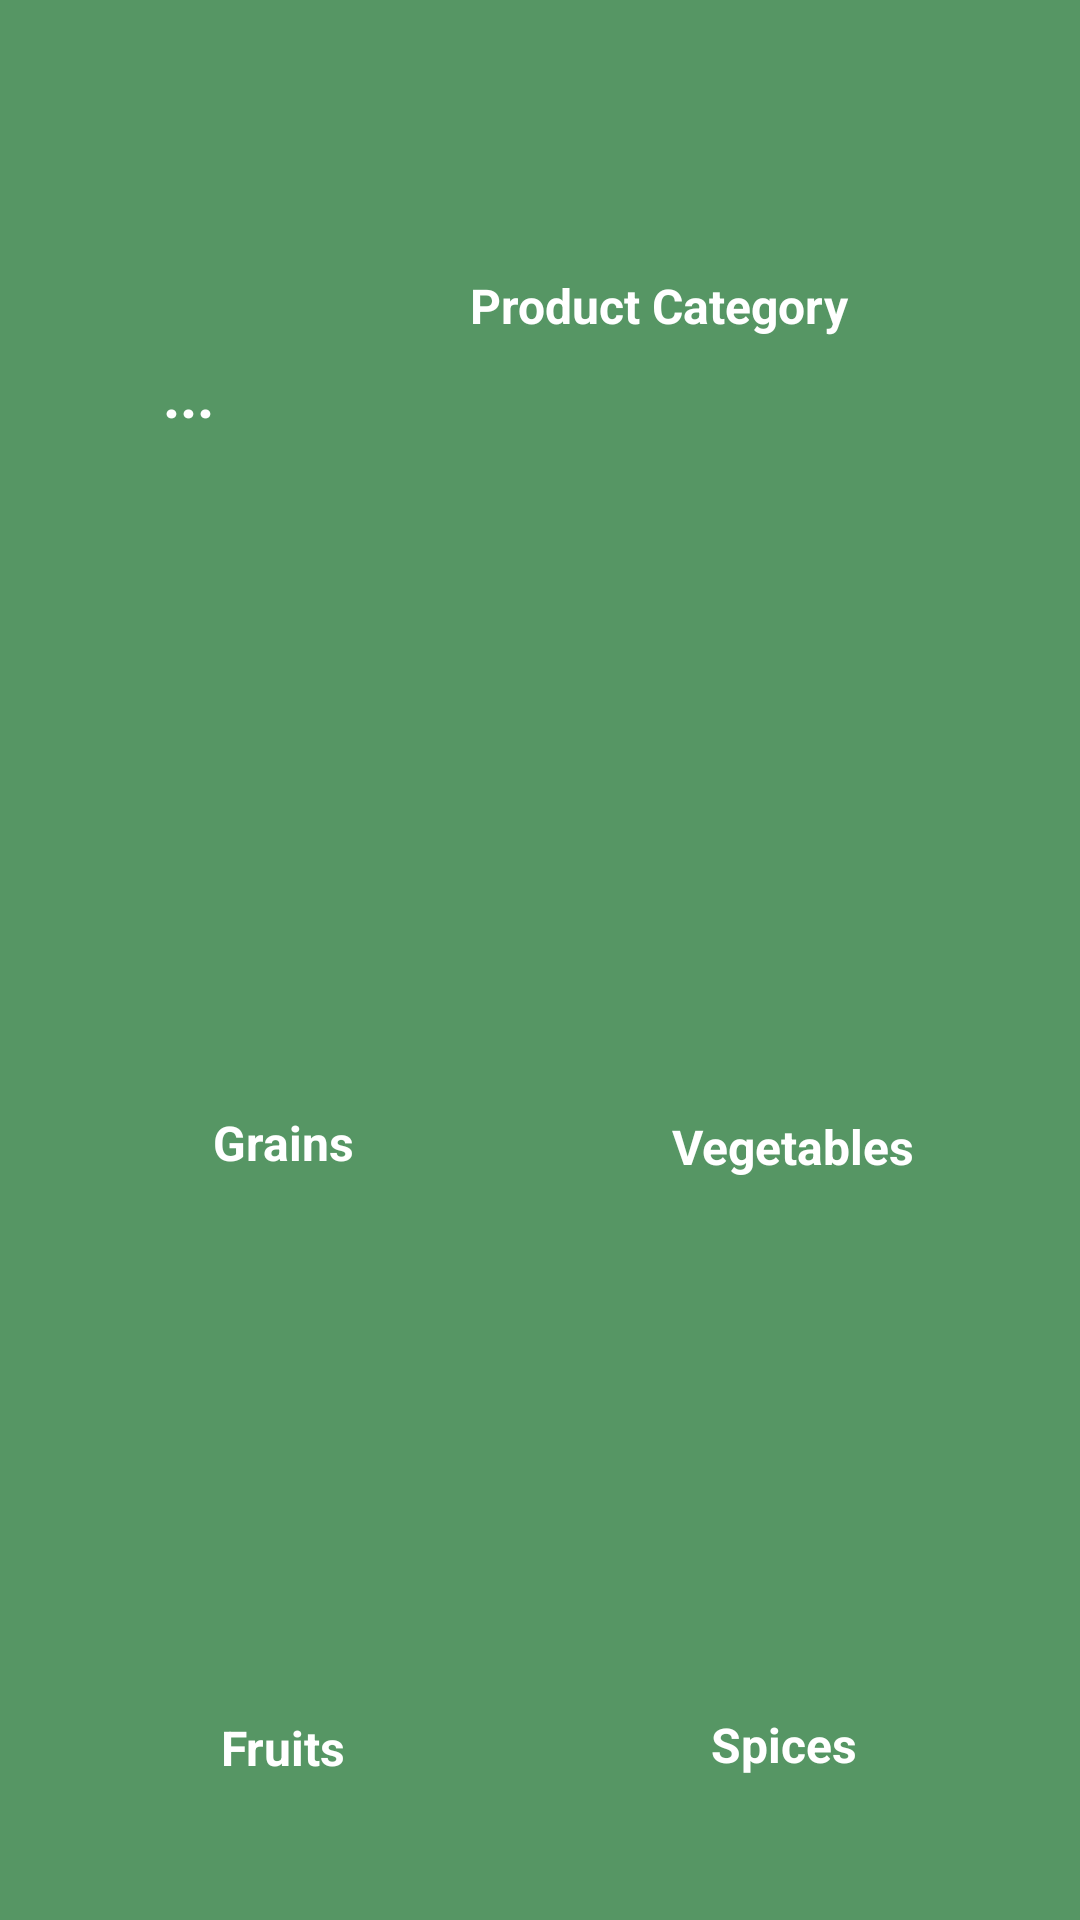

Write the Android layout XML for this screen, with the resource values it uses.
<!-- AndroidManifest.xml: application theme Theme.Agri -->
<!-- res/layout/activity_merchant_product_category.xml -->
<?xml version="1.0" encoding="utf-8"?>
<androidx.constraintlayout.widget.ConstraintLayout xmlns:android="http://schemas.android.com/apk/res/android"
    xmlns:app="http://schemas.android.com/apk/res-auto"
    xmlns:tools="http://schemas.android.com/tools"
    android:layout_width="match_parent"
    android:layout_height="match_parent"
    tools:context=".MerchantProductCategory"
    android:background="#569664"> 

    <ImageView
        android:id="@+id/vegetable"
        android:layout_width="141dp"
        android:layout_height="102dp"
        android:layout_marginTop="10dp"
        app:layout_constraintBottom_toBottomOf="parent"
        app:layout_constraintEnd_toEndOf="parent"
        app:layout_constraintHorizontal_bias="0.0"
        app:layout_constraintStart_toStartOf="parent"
        app:layout_constraintTop_toTopOf="parent"
        app:layout_constraintVertical_bias="0.009"
        app:srcCompat="@drawable/logo" />

    <TextView
        android:id="@+id/textView9"
        android:layout_width="50dp"
        android:layout_height="25dp"
        android:text="..."
        android:textAlignment="center"
        android:textColor="#FFFFFF"
        android:textSize="20sp"
        android:textStyle="bold"
        app:layout_constraintBottom_toBottomOf="parent"
        app:layout_constraintEnd_toEndOf="parent"
        app:layout_constraintHorizontal_bias="0.121"
        app:layout_constraintStart_toStartOf="parent"
        app:layout_constraintTop_toTopOf="parent"
        app:layout_constraintVertical_bias="0.192" />

    <ImageView
        android:id="@+id/textView10"
        android:layout_width="261dp"
        android:layout_height="79dp"
        app:layout_constraintBottom_toBottomOf="parent"
        app:layout_constraintEnd_toEndOf="parent"
        app:layout_constraintHorizontal_bias="0.94"
        app:layout_constraintStart_toStartOf="parent"
        app:layout_constraintTop_toTopOf="parent"
        app:layout_constraintVertical_bias="0.027"
        app:srcCompat="@drawable/img" />

    <TextView
        android:id="@+id/textView11"
        android:layout_width="242dp"
        android:layout_height="29dp"
        android:layout_marginTop="10dp"
        android:text="Product Category"
        android:textAlignment="center"
        android:textColor="#FFFFFF"
        android:textSize="16sp"
        android:textStyle="bold"
        app:layout_constraintBottom_toBottomOf="parent"
        app:layout_constraintEnd_toEndOf="parent"
        app:layout_constraintHorizontal_bias="0.834"
        app:layout_constraintStart_toStartOf="parent"
        app:layout_constraintTop_toTopOf="parent"
        app:layout_constraintVertical_bias="0.135" />

    <TextView
        android:id="@+id/textView25"
        android:layout_width="101dp"
        android:layout_height="33dp"
        android:layout_marginTop="10dp"
        android:text="Grains"
        android:textAlignment="center"
        android:textColor="#FFFFFF"
        android:textSize="16sp"
        android:textStyle="bold"
        app:layout_constraintBottom_toBottomOf="parent"
        app:layout_constraintEnd_toEndOf="parent"
        app:layout_constraintHorizontal_bias="0.17"
        app:layout_constraintStart_toStartOf="parent"
        app:layout_constraintTop_toTopOf="parent"
        app:layout_constraintVertical_bias="0.603" />

    <TextView
        android:id="@+id/textView28"
        android:layout_width="126dp"
        android:layout_height="30dp"
        android:layout_marginTop="10dp"
        android:text="Vegetables"
        android:textAlignment="center"
        android:textColor="#FFFFFF"
        android:textSize="16sp"
        android:textStyle="bold"
        app:layout_constraintBottom_toBottomOf="parent"
        app:layout_constraintEnd_toEndOf="parent"
        app:layout_constraintHorizontal_bias="0.859"
        app:layout_constraintStart_toStartOf="parent"
        app:layout_constraintTop_toTopOf="parent"
        app:layout_constraintVertical_bias="0.602" />

    <TextView
        android:id="@+id/fruits"
        android:layout_width="100dp"
        android:layout_height="38dp"
        android:layout_marginTop="10dp"
        android:text="Fruits"
        android:textAlignment="center"
        android:textColor="#FFFFFF"
        android:textSize="16sp"
        android:textStyle="bold"
        app:layout_constraintBottom_toBottomOf="parent"
        app:layout_constraintEnd_toEndOf="parent"
        app:layout_constraintHorizontal_bias="0.17"
        app:layout_constraintStart_toStartOf="parent"
        app:layout_constraintTop_toTopOf="parent"
        app:layout_constraintVertical_bias="0.949" />

    <TextView
        android:id="@+id/rootcrops"
        android:layout_width="157dp"
        android:layout_height="31dp"
        android:layout_marginTop="10dp"
        android:text="Spices"
        android:textAlignment="center"
        android:textColor="#FFFFFF"
        android:textSize="16sp"
        android:textStyle="bold"
        app:layout_constraintBottom_toBottomOf="parent"
        app:layout_constraintEnd_toEndOf="parent"
        app:layout_constraintHorizontal_bias="0.901"
        app:layout_constraintStart_toStartOf="parent"
        app:layout_constraintTop_toTopOf="parent"
        app:layout_constraintVertical_bias="0.936" />

    <ImageView
        android:id="@+id/grains"
        android:layout_width="167dp"
        android:layout_height="151dp"
        android:scaleType="centerCrop"
        app:layout_constraintBottom_toBottomOf="parent"
        app:layout_constraintEnd_toEndOf="parent"
        app:layout_constraintHorizontal_bias="0.065"
        app:layout_constraintStart_toStartOf="parent"
        app:layout_constraintTop_toTopOf="parent"
        app:layout_constraintVertical_bias="0.442"
        app:srcCompat="@drawable/grains" />

    <ImageView
        android:id="@+id/vegetables"
        android:layout_width="167dp"
        android:layout_height="151dp"
        android:scaleType="centerCrop"
        app:layout_constraintBottom_toBottomOf="parent"
        app:layout_constraintEnd_toEndOf="parent"
        app:layout_constraintHorizontal_bias="0.934"
        app:layout_constraintStart_toStartOf="parent"
        app:layout_constraintTop_toTopOf="parent"
        app:layout_constraintVertical_bias="0.44"
        app:srcCompat="@drawable/vegetables" />

    <ImageView
        android:id="@+id/fruit"
        android:layout_width="167dp"
        android:layout_height="151dp"
        android:scaleType="centerCrop"
        app:layout_constraintBottom_toBottomOf="parent"
        app:layout_constraintEnd_toEndOf="parent"
        app:layout_constraintHorizontal_bias="0.065"
        app:layout_constraintStart_toStartOf="parent"
        app:layout_constraintTop_toTopOf="parent"
        app:layout_constraintVertical_bias="0.848"
        app:srcCompat="@drawable/fruits" />

    <ImageView
        android:id="@+id/rootcrop"
        android:layout_width="167dp"
        android:layout_height="151dp"
        android:scaleType="centerCrop"
        app:layout_constraintBottom_toBottomOf="parent"
        app:layout_constraintEnd_toEndOf="parent"
        app:layout_constraintHorizontal_bias="0.934"
        app:layout_constraintStart_toStartOf="parent"
        app:layout_constraintTop_toTopOf="parent"
        app:layout_constraintVertical_bias="0.846"
        app:srcCompat="@drawable/spices" />


</androidx.constraintlayout.widget.ConstraintLayout>
<!-- resources referenced by this layout -->
<resources>
  <!-- drawable img: png bitmap (drawable, 15101 bytes) -->
  <!-- drawable logo: png bitmap (drawable, 151189 bytes) -->
</resources>
